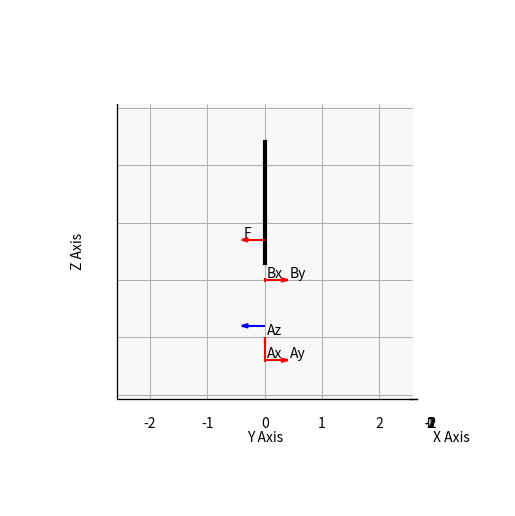

This chart was generated by the following Python code:
# Author: ivantregear
# Date Created: 22/02/2023
# Description:

# When I wrote this code only god I and knew how it worked.
# Now only god knows it.

import numpy as np
import matplotlib.pyplot as plt
from mpl_toolkits.mplot3d import Axes3D


def set_axes_equal(ax: plt.Axes):
    """Set 3D plot axes to equal scale.

    Make axes of 3D plot have equal scale so that spheres appear as
    spheres and cubes as cubes.  Required since `ax.axis('equal')`
    and `ax.set_aspect('equal')` don't work on 3D.
    """
    limits = np.array([
        ax.get_xlim3d(),
        ax.get_ylim3d(),
        ax.get_zlim3d(),
    ])
    origin = np.mean(limits, axis=1)
    radius = 0.5 * np.max(np.abs(limits[:, 1] - limits[:, 0]))
    _set_axes_radius(ax, origin, radius)


def _set_axes_radius(ax, origin, radius):
    x, y, z = origin
    ax.set_xlim3d([x - radius, x + radius])
    ax.set_ylim3d([y - radius, y + radius])
    ax.set_zlim3d([z - radius, z + radius])


class SolidBody:
    def __init__(self, points):
        self.loads = []
        self.unknowns = []
        self.indexes = []
        self.n_loads = 0
        self.n_unknowns = 0
        self.points = points

    def add_load(self, load_state):
        self.loads += [load_state]
        self.n_loads += 1

    def add_unknown(self, load_state, index):
        self.unknowns += [load_state]
        self.indexes += [index]
        self.n_unknowns += 1


class CoordinateSpace:
    def __init__(self):
        self.n_bodies = 0
        self.bodies = []
        self.unknown_labels = []
        self.n_unknowns = 0
        self.mat_a = None
        self.mat_b = None
        self.dofs = None
        self.n_dofs = 0
        self.solution = None

    def add_body(self, points):
        self.n_bodies += 1
        self.bodies += [SolidBody(points)]

    def solve(self):

        def construct_mat_b():
            for i in range(self.n_bodies):
                mat_b_temp = np.zeros(6)
                for j in range(self.bodies[i].n_loads):
                    mat_b_temp = np.subtract(mat_b_temp, self.bodies[i].loads[j][1:, :].flatten())
                    mat_b_temp[3:] = np.subtract(mat_b_temp[3:], np.cross(self.bodies[i].loads[j][0, :], self.bodies[i].loads[j][1, :]))

                mat_b_temp = np.delete(mat_b_temp, ~self.dofs)
                self.mat_b[i * self.n_dofs:(i + 1) * self.n_dofs] = mat_b_temp

        def construct_mat_a():

            mat_a_full = np.zeros([6 * self.n_bodies, self.n_unknowns])

            for i in range(self.n_bodies):
                for j in range(self.bodies[i].n_unknowns):
                    mat_a_full[i * 6:(i * 6) + 6, self.bodies[i].indexes[j]] += self.bodies[i].unknowns[j][1:, :].flatten()
                    moment_coefficients = -np.cross(self.bodies[i].unknowns[j][1, :], self.bodies[i].unknowns[j][0, :])

                    mat_a_full[(i * 6) + 3:(i * 6) + 6, self.bodies[i].indexes[j]] += moment_coefficients.T

            self.mat_a = np.delete(mat_a_full, np.tile(~self.dofs, self.n_bodies), axis=0)

        self.n_unknowns = len(self.unknown_labels)
        self.n_dofs = np.count_nonzero(self.dofs)

        n_eqs = self.n_dofs * self.n_bodies

        self.mat_a = np.zeros([n_eqs, n_eqs])
        self.mat_b = np.zeros(n_eqs)

        construct_mat_b()
        construct_mat_a()

        self.solution, _, _, _ = np.linalg.lstsq(self.mat_a, self.mat_b, rcond=None)

    def print_solution(self):
        print("Unknowns are")
        for i in range(len(self.unknown_labels)):
            print(self.unknown_labels[i], " : ", np.round(self.solution[i], 1))

    def plot(self, scale, vertical):
        ax = plt.figure().add_subplot(projection='3d')

        def draw_moment_circle(c, r, v):

            a = np.array([1, 1, 1])
            if v[2] != 0:
                a[2] = -(v[0] * a[0] + v[1] * a[1]) / v[2]
            elif v[1] != 0:
                a[1] = -(v[0] * a[0] + v[2] * a[2]) / v[1]
            elif v[0] != 0:
                a[0] = -(v[1] * a[1] + v[2] * a[2]) / v[0]

            a = a / np.linalg.norm(a)
            b = np.cross(a, v)

            theta = np.linspace(0, 3 * np.pi / 2, 100)
            x = c[0] + r * np.cos(theta) * a[0] + r * np.sin(theta) * b[0]
            y = c[1] + r * np.cos(theta) * a[1] + r * np.sin(theta) * b[1]
            z = c[2] + r * np.cos(theta) * a[2] + r * np.sin(theta) * b[2]

            plt.quiver(x[-1], y[-1], z[-1], x[-1] - x[-2], y[-1] - y[-2], z[-1] - z[-2], arrow_length_ratio=15,
                       color='green')
            ax.plot(x, y, z, color='green')

        for i in range(self.n_bodies):
            body_origin = self.bodies[i].points[0]

            for j in range(self.bodies[i].n_unknowns):
                unknown = self.bodies[i].unknowns[j]
                if unknown[1, :].any() == 1:
                    ax.quiver(body_origin[0] + unknown[0, 0], body_origin[1] + unknown[0, 1],
                              body_origin[2] + unknown[0, 2],
                              unknown[1, 0], unknown[1, 1], unknown[1, 2], length=scale, color='red')
                    ax.text(body_origin[0] + unknown[0, 0] + scale * unknown[1, 0] + scale / 10,
                            body_origin[1] + unknown[0, 1] +
                            scale * unknown[1, 1] + scale / 10,
                            body_origin[2] + unknown[0, 2] + scale * unknown[1, 2] + scale / 10,
                            self.unknown_labels[i * self.bodies[i].n_unknowns + j])
                elif unknown[2, :].any() == 1:
                    draw_moment_circle(body_origin + unknown[0, :] + 0.5 * unknown[2, :], 0.25 * scale, unknown[2, :])
                    ax.text(body_origin[0] + unknown[0, 0] + 0.5 * scale * unknown[2, 0],
                            body_origin[1] + unknown[0, 1] + 0.5 * scale * unknown[2, 1],
                            body_origin[2] + unknown[0, 2] + 0.5 * scale * unknown[2, 2],
                            self.unknown_labels[i * self.bodies[i].n_unknowns + j])

            for j in range(self.bodies[i].n_loads):
                load = self.bodies[i].loads[j]
                load_norm = np.linalg.norm(load)

                if np.any(load[1, :]):
                    ax.quiver(body_origin[0] + load[0, 0], body_origin[1] + load[0, 1], body_origin[2] + load[0, 2],
                              load[1, 0] / load_norm, load[1, 1] / load_norm, load[1, 2] / load_norm, length=scale,
                              color='blue')
                if np.any(load[2, :]):
                    draw_moment_circle(body_origin + load[0, :] + 0.1 * load[2, :] / load_norm, 0.25 * scale,
                                       load[2, :] / load_norm)

            ax.plot(*zip(*self.bodies[i].points), linewidth=3, color='black')
        ax.view_init(vertical_axis=vertical)

        ax.margins(0.15, 0.15, 0.15)
        ax.autoscale()
        ax.set_box_aspect([1, 1, 1])
        set_axes_equal(ax)
        plt.subplots_adjust(bottom=-0.1, top=1.2)
        ax.zaxis.set_ticklabels([])
        ax.view_init(azim=0, elev=0)
        ax.set_proj_type('ortho')
        ax.set_xlabel("X Axis")
        ax.set_ylabel("Y Axis")
        ax.set_zlabel("Z Axis")
        plt.show()


def basic_example():
    transmission = CoordinateSpace()
    transmission.unknown_labels = ['Ra', 'Ry1', 'Rb', 'Ry2']
    transmission.dofs = np.array([1, 1, 0, 0, 0, 1], dtype=bool)

    transmission.add_body(np.array([[0, 0, 0],
                                    [0.5, 0, 0]]))
    transmission.add_body(np.array([[0.5, 0.1, 0],
                                    [1, 0.1, 0]]))
    transmission.bodies[0].add_load(np.array([[0, 0, 0],
                                              [0, 200, 0],
                                              [0, 0, 0]]))
    transmission.bodies[0].add_unknown(np.array([[0.25, 0, 0],
                                                 [0, 1, 0],
                                                 [0, 0, 0]]), index=0)
    transmission.bodies[0].add_unknown(np.array([[0.5, 0, 0],
                                                 [0, 1, 0],
                                                 [0, 0, 0]]), index=1)

    transmission.bodies[1].add_unknown(np.array([[0, 0, 0],
                                                 [0, -1, 0],
                                                 [0, 0, 0]]), index=1)
    transmission.bodies[1].add_unknown(np.array([[0.25, 0, 0],
                                                 [0, 1, 0],
                                                 [0, 0, 0]]), index=2)
    transmission.bodies[1].add_unknown(np.array([[0.5, 0, 0],
                                                 [0, 1, 0],
                                                 [0, 0, 0]]), index=3)

    transmission.solve()
    transmission.print_solution()
    transmission.plot(0.25, 'y')


def example_3d():
    rod = CoordinateSpace()
    rod.unknown_labels = ['Cx', 'Cy', 'Cz', 'Mx', 'My', 'Mz']
    rod.dofs = np.array([1, 1, 1, 1, 1, 1], dtype=bool)

    rod.add_body(np.array([[0, 4, 0], [6, 4, 0], [4, 4, 5]]))

    rod.bodies[0].add_load(np.array([[4, 4, 5],
                                     [2 * 500 / np.sqrt(21), -4 * 500 / np.sqrt(21), -1 * 500 / np.sqrt(21)],
                                     [0, 0, 0]]))
    rod.bodies[0].add_unknown(np.array([[0, 4, 0],
                                        [1, 0, 0],
                                        [0, 0, 0]]), index=0)
    rod.bodies[0].add_unknown(np.array([[0, 4, 0],
                                        [0, 1, 0],
                                        [0, 0, 0]]), index=1)
    rod.bodies[0].add_unknown(np.array([[0, 4, 0],
                                        [0, 0, 1],
                                        [0, 0, 0]]), index=2)
    rod.bodies[0].add_unknown(np.array([[0, 4, 0],
                                        [0, 0, 0],
                                        [1, 0, 0]]), index=3)
    rod.bodies[0].add_unknown(np.array([[0, 4, 0],
                                        [0, 0, 0],
                                        [0, 1, 0]]), index=4)
    rod.bodies[0].add_unknown(np.array([[0, 4, 0],
                                        [0, 0, 0],
                                        [0, 0, 1]]), index=5)

    rod.solve()
    rod.print_solution()
    rod.plot(2, vertical='y')


def shaft_example():
    shaft = CoordinateSpace()
    shaft.unknown_labels = ['Ax', 'Ay', 'Az', 'Bx', 'By', 'F']
    shaft.dofs = np.array([1, 1, 1, 1, 1, 1], dtype=bool)

    shaft.add_body(np.array([[0, 0, -1.7],
                             [0, 0, 0],
                             [0.25, 0, 0],
                             [0.25, 0, 0.4]]))

    shaft.bodies[0].add_load(np.array([[-0.06, 0, -1.1],
                                       [0, -500, 0],
                                       [0, 0, 0]]))
    shaft.bodies[0].add_unknown(np.array([[0, 0, -1.7],
                                          [1, 0, 0],
                                          [0, 0, 0]]), index=0)
    shaft.bodies[0].add_unknown(np.array([[0, 0, -1.7],
                                          [0, 1, 0],
                                          [0, 0, 0]]), index=1)
    shaft.bodies[0].add_unknown(np.array([[0, 0, -1.7],
                                          [0, 0, 1],
                                          [0, 0, 0]]), index=2)
    shaft.bodies[0].add_unknown(np.array([[0, 0, -0.3],
                                          [1, 0, 0],
                                          [0, 0, 0]]), index=3)
    shaft.bodies[0].add_unknown(np.array([[0, 0, -0.3],
                                          [0, 1, 0],
                                          [0, 0, 0]]), index=4)
    shaft.bodies[0].add_unknown(np.array([[0.25, 0, 0.4],
                                          [0, -1, 0],
                                          [0, 0, 0]]), index=5)

    shaft.solve()
    shaft.print_solution()
    shaft.plot(0.4, vertical='y')


if __name__ == "__main__":
    np.set_printoptions(formatter={'float': lambda x: "{0:0.1f}".format(x)})
    shaft_example()
